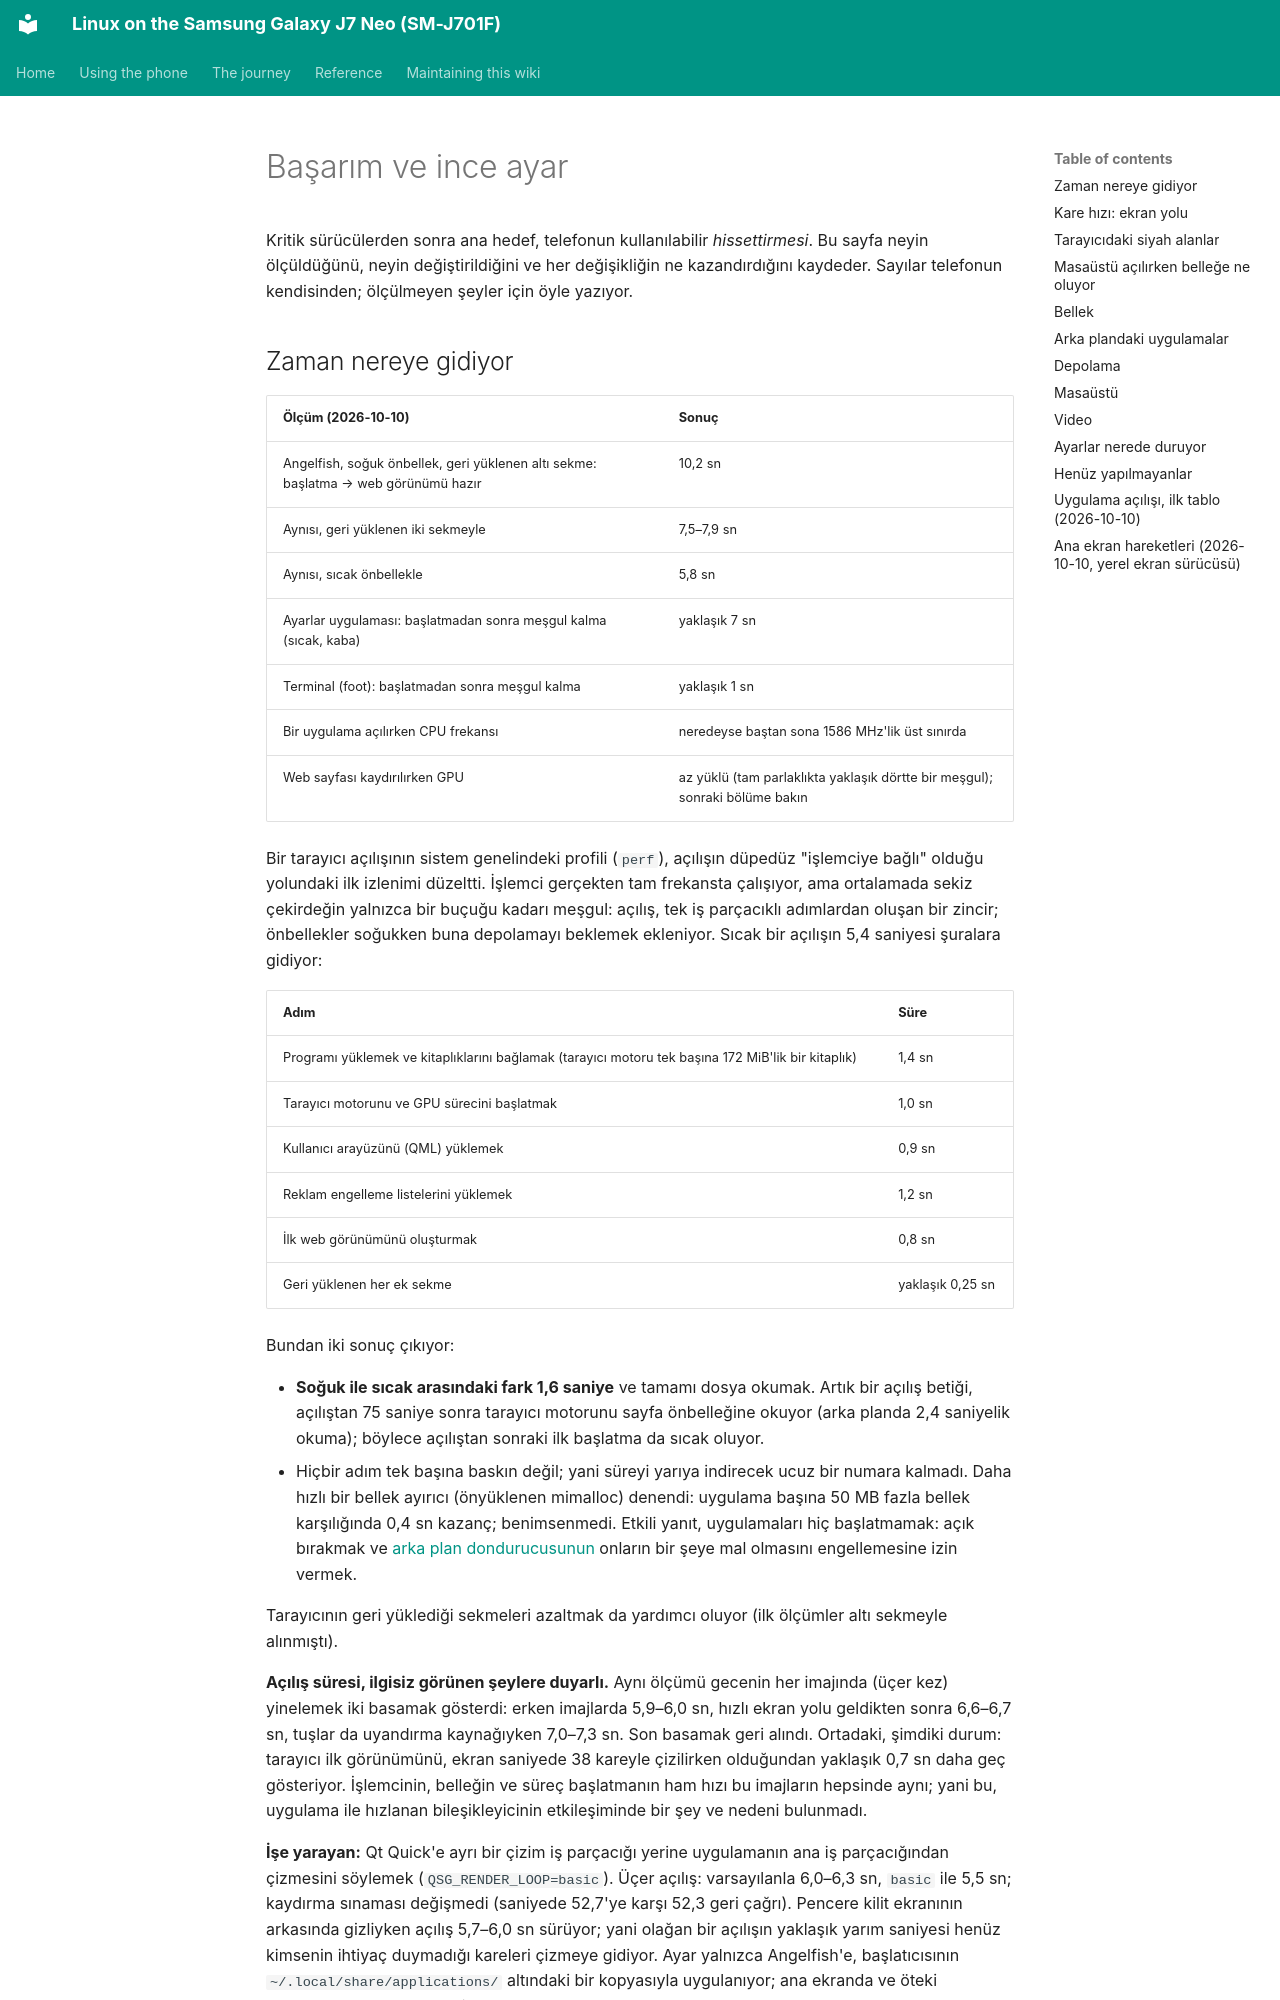

repository: Burak-GGM/j701f-linux · page: reference/performance.tr.html · generator: mkdocs

# Başarım ve ince ayar

Kritik sürücülerden sonra ana hedef, telefonun kullanılabilir *hissettirmesi*. Bu sayfa neyin ölçüldüğünü, neyin değiştirildiğini ve her değişikliğin ne kazandırdığını kaydeder. Sayılar telefonun kendisinden; ölçülmeyen şeyler için öyle yazıyor.

## Zaman nereye gidiyor

| Ölçüm (2026-10-10) | Sonuç |
| --- | --- |
| Angelfish, soğuk önbellek, geri yüklenen altı sekme: başlatma → web görünümü hazır | 10,2 sn |
| Aynısı, geri yüklenen iki sekmeyle | 7,5–7,9 sn |
| Aynısı, sıcak önbellekle | 5,8 sn |
| Ayarlar uygulaması: başlatmadan sonra meşgul kalma (sıcak, kaba) | yaklaşık 7 sn |
| Terminal (foot): başlatmadan sonra meşgul kalma | yaklaşık 1 sn |
| Bir uygulama açılırken CPU frekansı | neredeyse baştan sona 1586 MHz'lik üst sınırda |
| Web sayfası kaydırılırken GPU | az yüklü (tam parlaklıkta yaklaşık dörtte bir meşgul); sonraki bölüme bakın |

Bir tarayıcı açılışının sistem genelindeki profili (`perf`), açılışın düpedüz "işlemciye bağlı" olduğu yolundaki ilk izlenimi düzeltti. İşlemci gerçekten tam frekansta çalışıyor, ama ortalamada sekiz çekirdeğin yalnızca bir buçuğu kadarı meşgul: açılış, tek iş parçacıklı adımlardan oluşan bir zincir; önbellekler soğukken buna depolamayı beklemek ekleniyor. Sıcak bir açılışın 5,4 saniyesi şuralara gidiyor:

| Adım | Süre |
| --- | --- |
| Programı yüklemek ve kitaplıklarını bağlamak (tarayıcı motoru tek başına 172 MiB'lik bir kitaplık) | 1,4 sn |
| Tarayıcı motorunu ve GPU sürecini başlatmak | 1,0 sn |
| Kullanıcı arayüzünü (QML) yüklemek | 0,9 sn |
| Reklam engelleme listelerini yüklemek | 1,2 sn |
| İlk web görünümünü oluşturmak | 0,8 sn |
| Geri yüklenen her ek sekme | yaklaşık 0,25 sn |

Bundan iki sonuç çıkıyor:

- **Soğuk ile sıcak arasındaki fark 1,6 saniye** ve tamamı dosya okumak. Artık bir açılış betiği, açılıştan 75 saniye sonra tarayıcı motorunu sayfa önbelleğine okuyor (arka planda 2,4 saniyelik okuma); böylece açılıştan sonraki ilk başlatma da sıcak oluyor.
- Hiçbir adım tek başına baskın değil; yani süreyi yarıya indirecek ucuz bir numara kalmadı. Daha hızlı bir bellek ayırıcı (önyüklenen mimalloc) denendi: uygulama başına 50 MB fazla bellek karşılığında 0,4 sn kazanç; benimsenmedi. Etkili yanıt, uygulamaları hiç başlatmamak: açık bırakmak ve [arka plan dondurucusunun](#arka-plandaki-uygulamalar) onların bir şeye mal olmasını engellemesine izin vermek.

Tarayıcının geri yüklediği sekmeleri azaltmak da yardımcı oluyor (ilk ölçümler altı sekmeyle alınmıştı).

**Açılış süresi, ilgisiz görünen şeylere duyarlı.** Aynı ölçümü gecenin her imajında (üçer kez) yinelemek iki basamak gösterdi: erken imajlarda 5,9–6,0 sn, hızlı ekran yolu geldikten sonra 6,6–6,7 sn, tuşlar da uyandırma kaynağıyken 7,0–7,3 sn. Son basamak geri alındı. Ortadaki, şimdiki durum: tarayıcı ilk görünümünü, ekran saniyede 38 kareyle çizilirken olduğundan yaklaşık 0,7 sn daha geç gösteriyor. İşlemcinin, belleğin ve süreç başlatmanın ham hızı bu imajların hepsinde aynı; yani bu, uygulama ile hızlanan bileşikleyicinin etkileşiminde bir şey ve nedeni bulunmadı.

**İşe yarayan:** Qt Quick'e ayrı bir çizim iş parçacığı yerine uygulamanın ana iş parçacığından çizmesini söylemek (`QSG_RENDER_LOOP=basic`). Üçer açılış: varsayılanla 6,0–6,3 sn, `basic` ile 5,5 sn; kaydırma sınaması değişmedi (saniyede 52,7'ye karşı 52,3 geri çağrı). Pencere kilit ekranının arkasında gizliyken açılış 5,7–6,0 sn sürüyor; yani olağan bir açılışın yaklaşık yarım saniyesi henüz kimsenin ihtiyaç duymadığı kareleri çizmeye gidiyor. Ayar yalnızca Angelfish'e, başlatıcısının `~/.local/share/applications/` altındaki bir kopyasıyla uygulanıyor; ana ekranda ve öteki uygulamalarda denenmedi.
